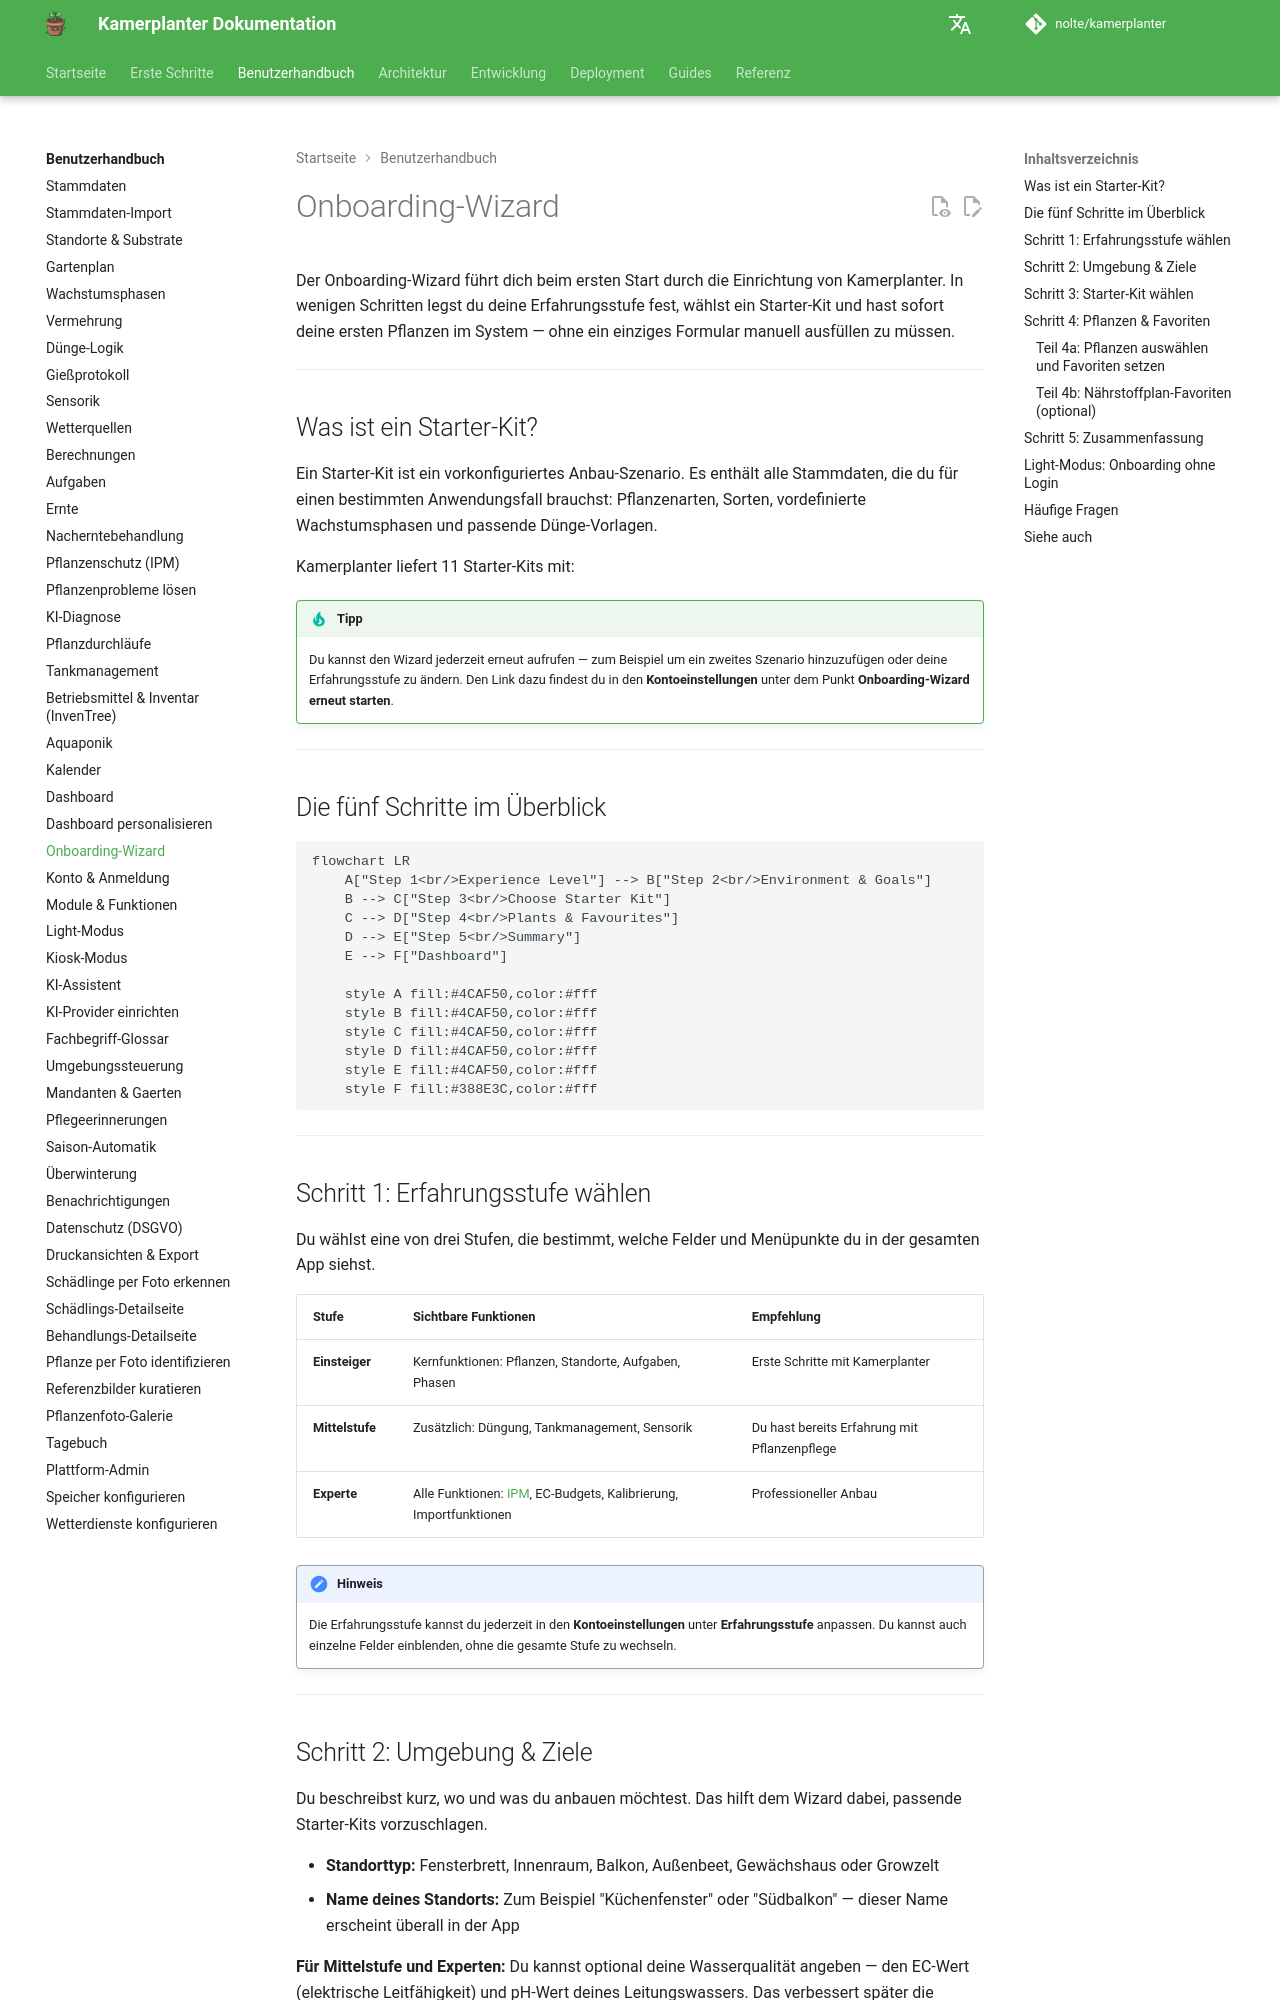

repository: nolte/kamerplanter · page: user-guide/onboarding/index.html · generator: mkdocs

# Onboarding-Wizard

Der Onboarding-Wizard führt dich beim ersten Start durch die Einrichtung von Kamerplanter. In wenigen Schritten legst du deine Erfahrungsstufe fest, wählst ein Starter-Kit und hast sofort deine ersten Pflanzen im System — ohne ein einziges Formular manuell ausfüllen zu müssen.

---

## Was ist ein Starter-Kit?

Ein Starter-Kit ist ein vorkonfiguriertes Anbau-Szenario. Es enthält alle Stammdaten, die du für einen bestimmten Anwendungsfall brauchst: Pflanzenarten, Sorten, vordefinierte Wachstumsphasen und passende Dünge-Vorlagen.

Kamerplanter liefert 11 Starter-Kits mit:

<!-- Quelle: src/backend/app/migrations/seed_data/starter_kits.yaml -->

--8<-- "docs/_generated/starter-kits.de.md"

!!! tip "Tipp"
    Du kannst den Wizard jederzeit erneut aufrufen — zum Beispiel um ein zweites Szenario hinzuzufügen oder deine Erfahrungsstufe zu ändern. Den Link dazu findest du in den **Kontoeinstellungen** unter dem Punkt **Onboarding-Wizard erneut starten**.

---

## Die fünf Schritte im Überblick

<!-- diagram-source: user-described — five-step onboarding wizard flow ending at the dashboard -->
```mermaid
flowchart LR
    A["Step 1<br/>Experience Level"] --> B["Step 2<br/>Environment & Goals"]
    B --> C["Step 3<br/>Choose Starter Kit"]
    C --> D["Step 4<br/>Plants & Favourites"]
    D --> E["Step 5<br/>Summary"]
    E --> F["Dashboard"]

    style A fill:#4CAF50,color:#fff
    style B fill:#4CAF50,color:#fff
    style C fill:#4CAF50,color:#fff
    style D fill:#4CAF50,color:#fff
    style E fill:#4CAF50,color:#fff
    style F fill:#388E3C,color:#fff
```

---

## Schritt 1: Erfahrungsstufe wählen

Du wählst eine von drei Stufen, die bestimmt, welche Felder und Menüpunkte du in der gesamten App siehst.

| Stufe | Sichtbare Funktionen | Empfehlung |
|-------|---------------------|------------|
| **Einsteiger** | Kernfunktionen: Pflanzen, Standorte, Aufgaben, Phasen | Erste Schritte mit Kamerplanter |
| **Mittelstufe** | Zusätzlich: Düngung, Tankmanagement, Sensorik | Du hast bereits Erfahrung mit Pflanzenpflege |
| **Experte** | Alle Funktionen: [IPM](pest-management.md), EC-Budgets, Kalibrierung, Importfunktionen | Professioneller Anbau |

!!! note "Hinweis"
    Die Erfahrungsstufe kannst du jederzeit in den **Kontoeinstellungen** unter **Erfahrungsstufe** anpassen. Du kannst auch einzelne Felder einblenden, ohne die gesamte Stufe zu wechseln.

---

## Schritt 2: Umgebung & Ziele

Du beschreibst kurz, wo und was du anbauen möchtest. Das hilft dem Wizard dabei, passende Starter-Kits vorzuschlagen.

- **Standorttyp:** Fensterbrett, Innenraum, Balkon, Außenbeet, Gewächshaus oder Growzelt
- **Name deines Standorts:** Zum Beispiel "Küchenfenster" oder "Südbalkon" — dieser Name erscheint überall in der App

**Für Mittelstufe und Experten:** Du kannst optional deine Wasserqualität angeben — den EC-Wert (elektrische Leitfähigkeit) und pH-Wert deines Leitungswassers. Das verbessert später die automatische Berechnung von Nährstofflösungen. Du kannst diese Werte auch jederzeit in den Standorteinstellungen nachtragen.

---
